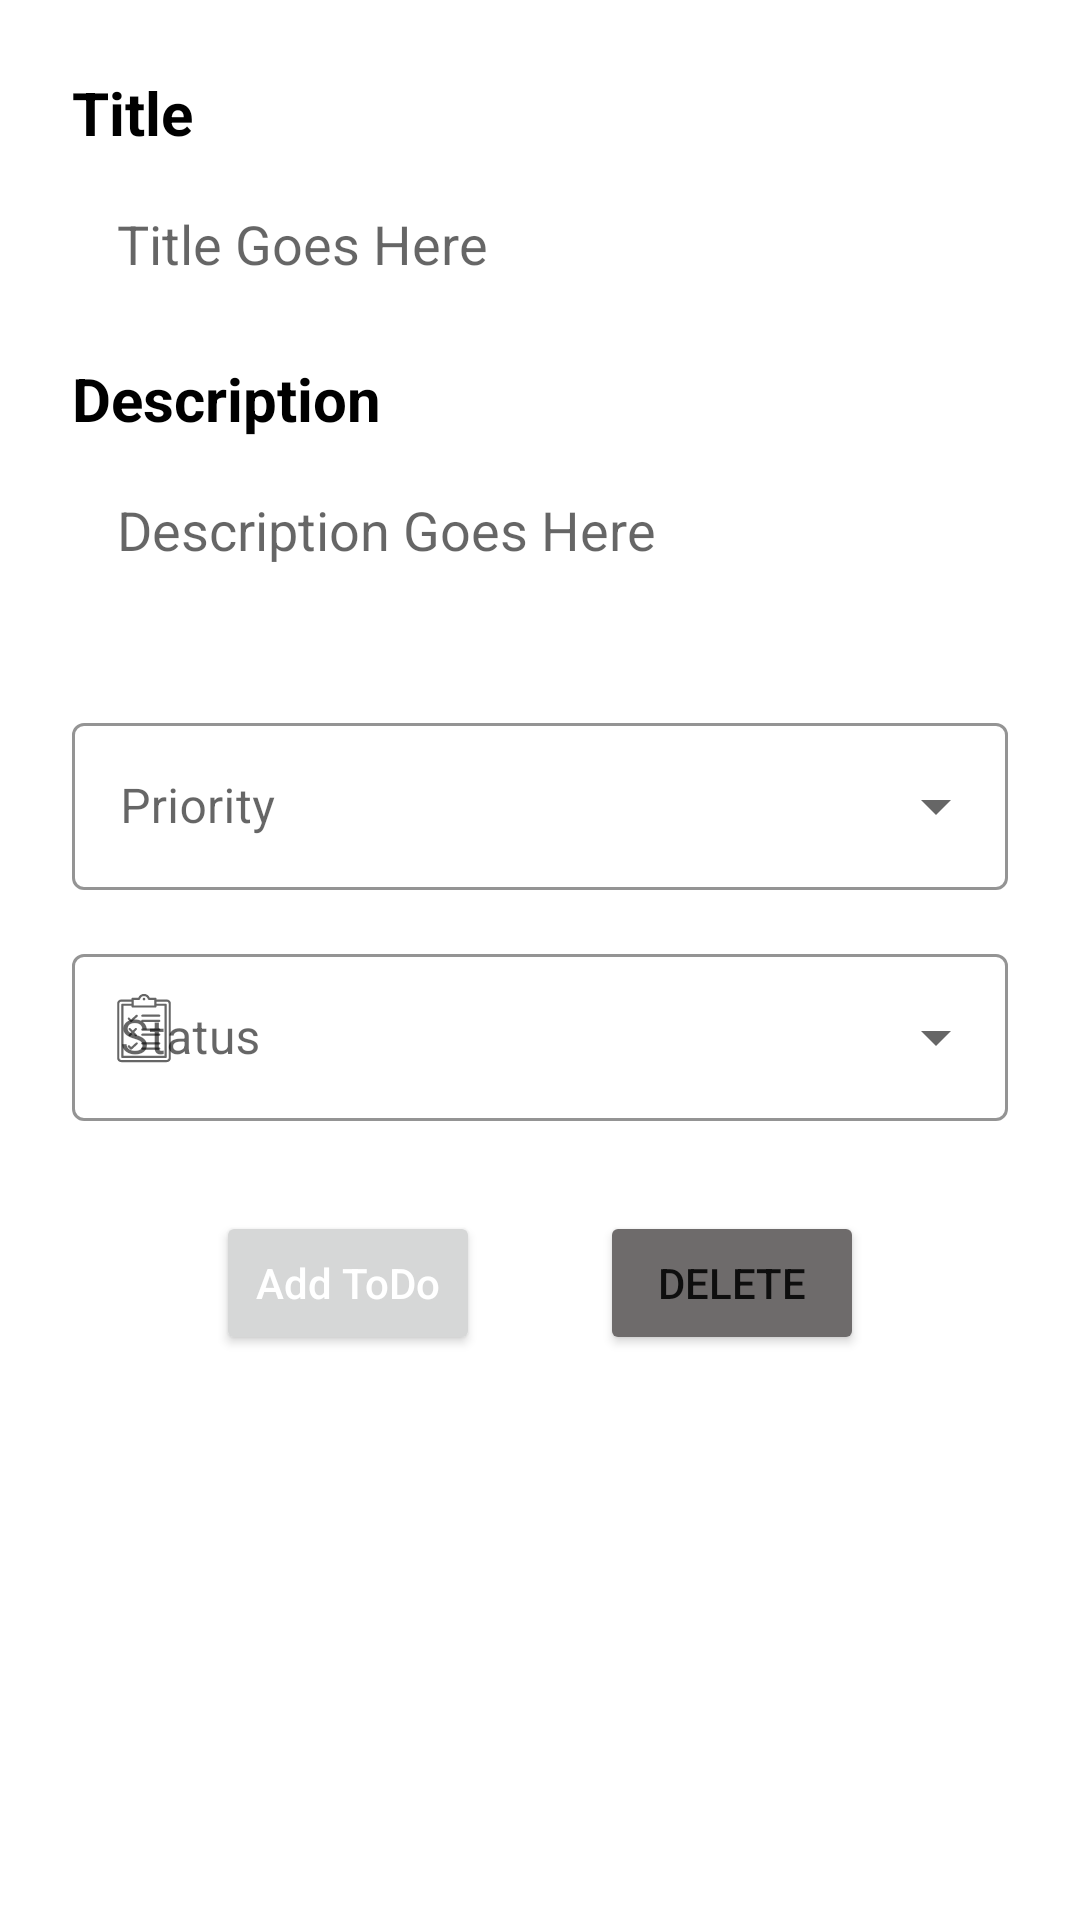

This screen was rendered from an Android layout file. Write that file and the resources it references.
<!-- AndroidManifest.xml: application theme Theme.Todotestapp -->
<!-- res/layout/fragment_update_todo.xml -->
<?xml version="1.0" encoding="utf-8"?>
<androidx.constraintlayout.widget.ConstraintLayout xmlns:android="http://schemas.android.com/apk/res/android"
    xmlns:app="http://schemas.android.com/apk/res-auto"
    xmlns:tools="http://schemas.android.com/tools"
    android:layout_width="match_parent"
    android:layout_height="match_parent"
    android:padding="24dp"
    tools:context=".presentation.updateToDo.ui.UpdateToDoFragment">


    <TextView
        android:id="@+id/update_title_heading"
        android:layout_width="wrap_content"
        android:layout_height="wrap_content"
        android:text="Title"
        android:textColor="@color/black"
        android:textSize="20dp"
        android:textStyle="bold"
        app:layout_constraintBottom_toTopOf="@id/update_title"
        app:layout_constraintStart_toStartOf="parent"
        app:layout_constraintTop_toTopOf="parent" />

    <EditText
        android:id="@+id/update_title"
        android:layout_width="match_parent"
        android:layout_height="wrap_content"
        android:layout_marginTop="8dp"
        android:background="@drawable/custom_input"
        android:ems="10"
        android:hint="Title Goes Here"
        android:inputType="textPersonName"
        android:maxLength="35"
        android:paddingStart="15dp"
        android:paddingTop="10dp"
        android:paddingEnd="15dp"
        android:paddingBottom="10dp"
        app:helperText="Required"
        app:helperTextTextColor="@color/Red"
        app:layout_constraintEnd_toEndOf="parent"
        app:layout_constraintHorizontal_bias="0.5"
        app:layout_constraintStart_toStartOf="@id/update_title_heading"
        app:layout_constraintTop_toBottomOf="@id/update_title_heading" />


    <TextView
        android:id="@+id/update_description_heading"
        android:layout_width="wrap_content"
        android:layout_height="wrap_content"
        android:layout_marginTop="16dp"
        android:text="Description"
        android:textColor="@color/black"
        android:textSize="20dp"
        android:textStyle="bold"
        app:layout_constraintBottom_toTopOf="@id/update_description"
        app:layout_constraintStart_toStartOf="@id/update_title_heading"
        app:layout_constraintTop_toBottomOf="@id/update_title" />


    <EditText
        android:id="@+id/update_description"
        android:layout_width="match_parent"
        android:layout_height="wrap_content"
        android:layout_marginTop="8dp"
        android:background="@drawable/custom_input"
        android:ems="10"
        android:gravity="start|top"
        android:hint="@string/description_goes_here"
        android:inputType="textMultiLine"
        android:maxLength="125"
        android:maxLines="4"
        android:minLines="2"
        android:paddingStart="15dp"
        android:paddingTop="10dp"
        android:paddingEnd="15dp"
        android:paddingBottom="10dp"
        app:layout_constraintEnd_toEndOf="parent"
        app:layout_constraintStart_toStartOf="parent"
        app:layout_constraintTop_toBottomOf="@id/update_description_heading" />


    <com.google.android.material.textfield.TextInputLayout
        android:id="@+id/priority_dropdown"
        style="@style/Widget.MaterialComponents.TextInputLayout.OutlinedBox.ExposedDropdownMenu"
        android:layout_width="match_parent"
        android:layout_height="wrap_content"
        android:layout_marginTop="16dp"
        android:layout_marginBottom="8dp"
        android:hint="@string/priority"
        app:boxStrokeColor="@color/purple_200"
        app:layout_constraintBottom_toTopOf="@id/status_dropdown"
        app:layout_constraintEnd_toEndOf="parent"
        app:layout_constraintHorizontal_bias="0.5"
        app:layout_constraintStart_toStartOf="parent"
        app:layout_constraintTop_toBottomOf="@id/update_description"
        app:startIconDrawable="@drawable/ic_priority_icon">

        <AutoCompleteTextView
            android:id="@+id/priority_dropdown_edittext"
            android:layout_width="match_parent"
            android:layout_height="match_parent"
            android:layout_weight="1"
            android:inputType="none"
            android:text="" />
    </com.google.android.material.textfield.TextInputLayout>

    <com.google.android.material.textfield.TextInputLayout
        android:id="@+id/status_dropdown"
        style="@style/Widget.MaterialComponents.TextInputLayout.OutlinedBox.ExposedDropdownMenu"
        android:layout_width="match_parent"
        android:layout_height="wrap_content"
        android:layout_marginTop="16dp"
        android:layout_marginBottom="8dp"
        android:hint="@string/status"
        app:boxStrokeColor="@color/purple_200"
        app:layout_constraintEnd_toEndOf="parent"
        app:layout_constraintHorizontal_bias="0.5"
        app:layout_constraintStart_toStartOf="parent"
        app:layout_constraintTop_toBottomOf="@id/priority_dropdown"
        app:startIconDrawable="@drawable/status_icon_update">

        <AutoCompleteTextView
            android:id="@+id/status_dropdown_edittext"
            android:layout_width="match_parent"
            android:layout_height="match_parent"
            android:layout_weight="1"
            android:inputType="none"
            android:text="" />
    </com.google.android.material.textfield.TextInputLayout>

    <LinearLayout
        android:id="@+id/ll"
        android:layout_width="match_parent"
        android:layout_height="100dp"
        android:gravity="center_horizontal"
        android:orientation="horizontal"
        app:layout_constraintEnd_toEndOf="parent"
        app:layout_constraintStart_toStartOf="parent"
        app:layout_constraintTop_toBottomOf="@+id/status_dropdown">


        <Button
            android:id="@+id/updateTaskbutton"
            android:layout_width="wrap_content"
            android:layout_height="wrap_content"
            android:layout_marginTop="30dp"
            android:layout_marginEnd="20dp"
            android:hint="Add ToDo"
            android:textColorHint="@color/white" />

        <Button
            android:id="@+id/deleteTaskButton"
            android:layout_width="wrap_content"
            android:layout_height="wrap_content"
            android:layout_marginStart="20dp"
            android:layout_marginTop="30dp"
            android:backgroundTint="@color/darkGray"
            android:text="Delete" />


    </LinearLayout>

    <ProgressBar
        android:id="@+id/update_progress_bar"
        android:layout_width="wrap_content"
        android:layout_height="wrap_content"
        android:layout_marginBottom="200dp"
        android:indeterminateTint="@color/purple_500"
        android:visibility="gone"
        app:layout_constraintBottom_toBottomOf="parent"
        app:layout_constraintEnd_toEndOf="parent"
        app:layout_constraintStart_toStartOf="parent"
        app:layout_constraintTop_toTopOf="parent" />


</androidx.constraintlayout.widget.ConstraintLayout>
<!-- resources referenced by this layout -->
<resources>
  <color name="Red"> #FFFF0000</color>
  <color name="black">#FF000000</color>
  <color name="darkGray">#6E6B6B</color>
  <color name="purple_200">#FFBB86FC</color>
  <color name="purple_500">#FF6200EE</color>
  <color name="white">#FFFFFFFF</color>
  <!-- drawable custom_input (drawable) -->
  <?xml version="1.0" encoding="utf-8"?>
  <selector xmlns:android="http://schemas.android.com/apk/res/android">
  
      <item android:state_enabled="true" android:state_focused="true">
          <shape android:shape="rectangle">
              <solid android:color="@color/white"/>
              <stroke android:width="1dp" android:color="@color/purple_200"/>
              <corners android:radius="5dp"/>
          </shape>
      </item>
  
      <item android:state_enabled="true" android:state_focused="true">
          <shape android:shape="rectangle">
              <solid android:color="@color/white"/>
              <stroke android:width="1dp" android:color="@color/purple_200"/>
              <corners android:radius="5dp"/>
          </shape>
      </item>
  
  </selector>
  <!-- drawable status_icon_update: vector/xml drawable (drawable, 3004 chars, omitted) -->
  <string name="description_goes_here">Description Goes Here</string>
  <string name="priority">Priority</string>
  <string name="status">Status</string>
  <style name="Theme.Todotestapp" parent="Theme.MaterialComponents.DayNight.DarkActionBar">
          
          <item name="colorPrimary">@color/purple_500</item>
          <item name="colorPrimaryVariant">@color/purple_700</item>
          <item name="colorOnPrimary">@color/white</item>
          
          <item name="colorSecondary">@color/purple_400</item>
          <item name="colorSecondaryVariant">@color/teal_700</item>
          <item name="colorOnSecondary">@color/black</item>
          
          <item name="android:statusBarColor" tools:targetApi="l">?attr/colorPrimaryVariant</item>
          
          <item name="android:itemBackground">@color/menu_item_color</item>
      </style>
  <color name="purple_700">#FF3700B3</color>
  <color name="purple_400">#FA9651F7</color>
  <color name="teal_700">#FF018786</color>
</resources>
